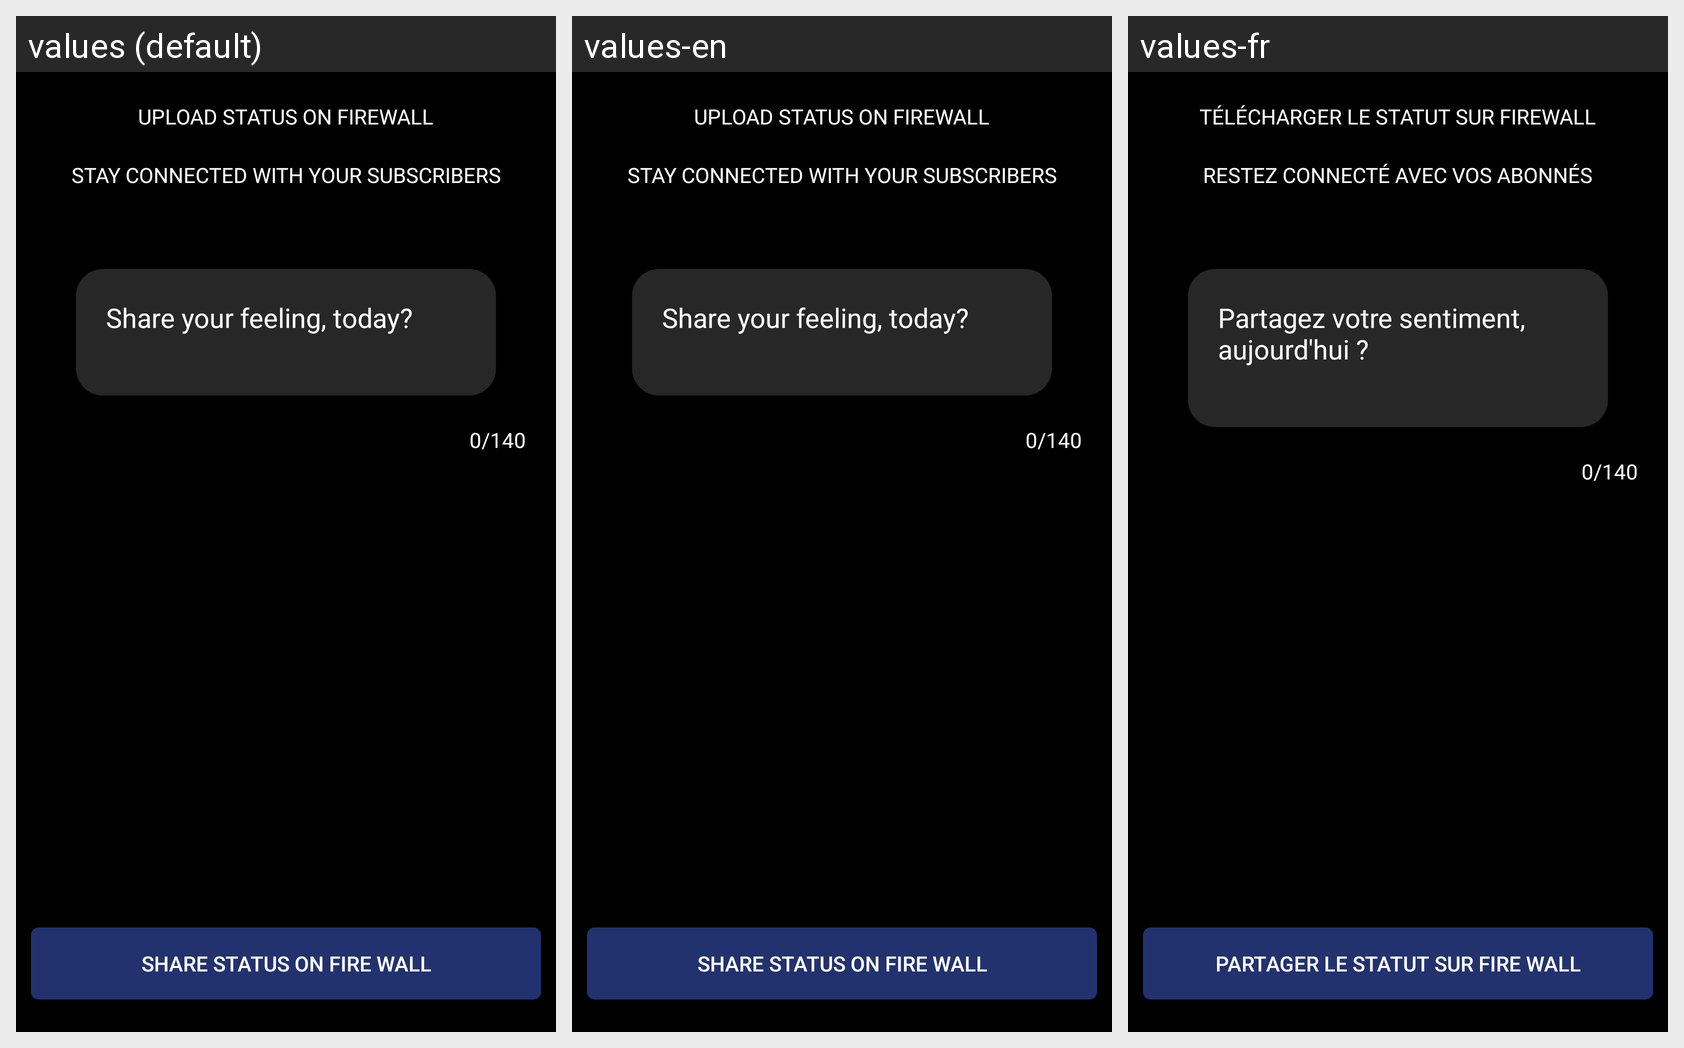

This grid shows one Android layout under several languages. Give, for every string resource on the screen, its name, the default text and each shown locale's text.
Android screen res/layout/activity_status.xml rendered under 3 locales, left to right: values (default), values-en, values-fr. Device: Nexus 5 (rendered at 1080×1920; each locale shown at half size, 540×960, under a caption strip naming it); theme AppTheme.
Strings drawn on this screen, with the default value and each locale's value (text and hints the layout hard-codes, and strings that could not be matched under every locale, appear in the picture but are not listed):

uploadstatus
  values: UPLOAD STATUS ON FIREWALL
  values-en: UPLOAD STATUS ON FIREWALL
  values-fr: TÉLÉCHARGER LE STATUT SUR FIREWALL

stayconnectedsub
  values: STAY CONNECTED WITH YOUR SUBSCRIBERS
  values-en: STAY CONNECTED WITH YOUR SUBSCRIBERS
  values-fr: RESTEZ CONNECTÉ AVEC VOS ABONNÉS

shareyourfeeling
  values: Share your feeling, today?
  values-en: Share your feeling, today?
  values-fr: Partagez votre sentiment, aujourd'hui ?

sharestatusonfirewall
  values: SHARE STATUS ON FIRE WALL
  values-en: SHARE STATUS ON FIRE WALL
  values-fr: PARTAGER LE STATUT SUR FIRE WALL
